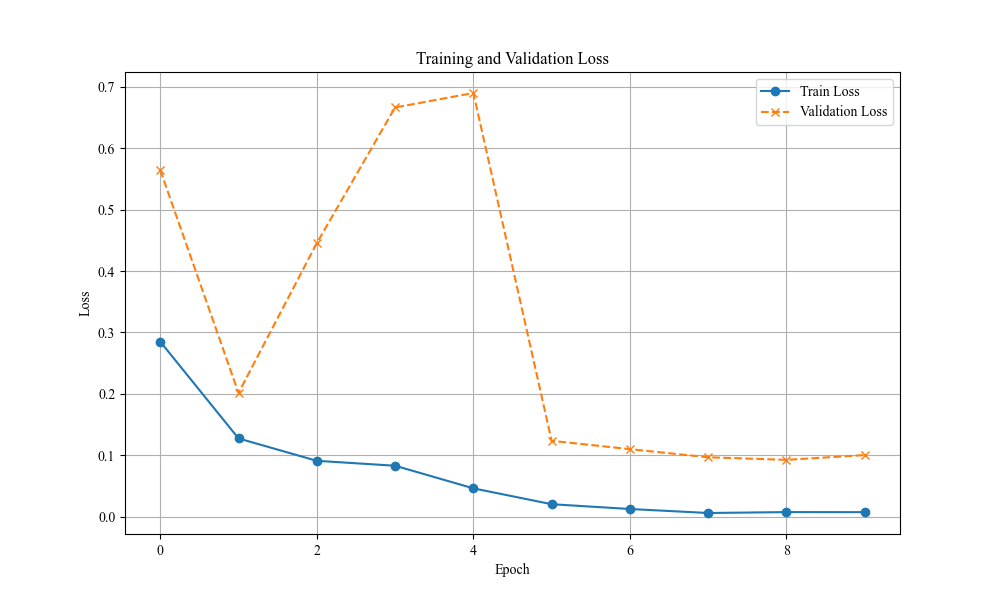

Values plotted in this chart, from the file beside it:
Epoch, Train Loss, Validation Loss
1, 0.2851, 0.5644
2, 0.1274, 0.2015
3, 0.09095, 0.4454
4, 0.08294, 0.6663
5, 0.04612, 0.6899
6, 0.02028, 0.1236
7, 0.01248, 0.1099
8, 0.005964, 0.09673
9, 0.007433, 0.09248
10, 0.007336, 0.1003
